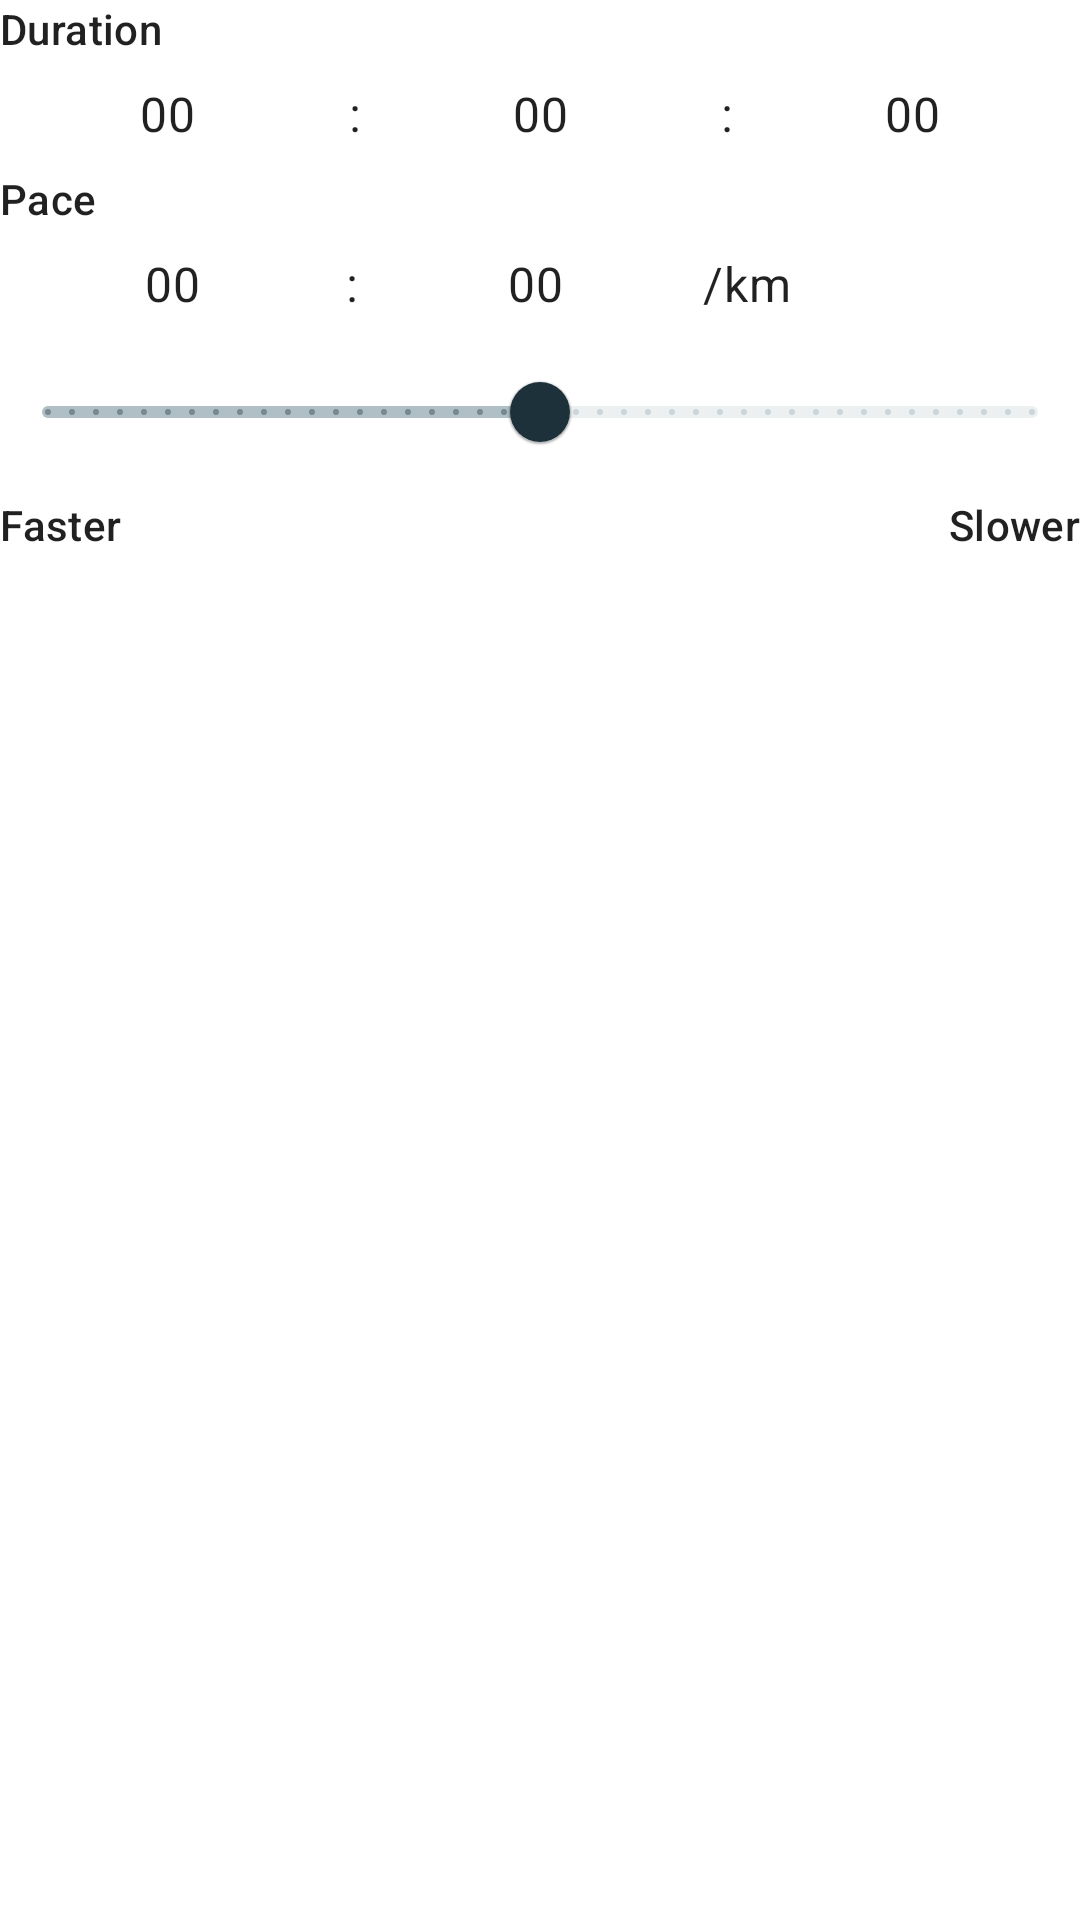

Reconstruct the res/layout file that produces this screen, plus the resources it refers to.
<!-- AndroidManifest.xml: application theme Theme.EndurancePaceCalculator -->
<!-- res/layout/layout_pace_running.xml -->
<?xml version="1.0" encoding="utf-8"?>
<androidx.constraintlayout.widget.ConstraintLayout xmlns:android="http://schemas.android.com/apk/res/android"
    android:layout_width="match_parent"
    android:layout_height="match_parent"
    xmlns:app="http://schemas.android.com/apk/res-auto"
    xmlns:tools="http://schemas.android.com/tools">

    <com.google.android.material.textview.MaterialTextView
        android:id="@+id/tvDurationLabel"
        style="@style/LabelsTheme"
        android:layout_width="wrap_content"
        android:layout_height="wrap_content"
        app:layout_constraintTop_toTopOf="parent"
        app:layout_constraintStart_toStartOf="parent"
        android:text="@string/duration_label"/>

    <include layout="@layout/layout_textviews_hour_minutes_seconds"
        android:layout_marginTop="@dimen/dimen_8"
        android:id="@+id/layoutRunningTime"
        android:layout_width="match_parent"
        android:layout_height="wrap_content"
        app:layout_constraintTop_toBottomOf="@id/tvDurationLabel"/>

    <com.google.android.material.textview.MaterialTextView
        android:layout_marginTop="@dimen/dimen_8"
        android:id="@+id/tvPaceLabel"
        style="@style/LabelsTheme"
        android:layout_width="wrap_content"
        android:layout_height="wrap_content"
        app:layout_constraintTop_toBottomOf="@id/layoutRunningTime"
        app:layout_constraintStart_toStartOf="parent"
        android:text="@string/pace_label"/>

    <include
        layout="@layout/layout_textviews_minutes_seconds_unit"
        android:layout_marginTop="@dimen/dimen_8"
        android:id="@+id/layoutRunningPace"
        android:layout_width="match_parent"
        android:layout_height="wrap_content"
        app:layout_constraintTop_toBottomOf="@id/tvPaceLabel"/>

    <com.google.android.material.slider.Slider
        android:layout_width="match_parent"
        android:layout_height="wrap_content"
        android:layout_marginTop="@dimen/dimen_8"
        android:value="330"
        android:valueFrom="120"
        android:valueTo="540"
        app:labelBehavior="gone"
        android:stepSize="5"
        android:id="@+id/sliderRunPace"
        app:layout_constraintTop_toBottomOf="@id/layoutRunningPace"/>

    <com.google.android.material.textview.MaterialTextView
        android:id="@+id/tvFasterLabel"
        style="@style/LabelsTheme"
        android:layout_marginTop="@dimen/dimen_4"
        android:layout_width="wrap_content"
        android:layout_height="wrap_content"
        app:layout_constraintTop_toBottomOf="@id/sliderRunPace"
        app:layout_constraintStart_toStartOf="@id/sliderRunPace"
        android:text="@string/faster_label"/>

    <com.google.android.material.textview.MaterialTextView
        android:id="@+id/tvSlowerLabel"
        style="@style/LabelsTheme"
        android:layout_width="wrap_content"
        android:layout_height="wrap_content"
        android:layout_marginTop="@dimen/dimen_4"
        app:layout_constraintTop_toBottomOf="@id/sliderRunPace"
        app:layout_constraintEnd_toEndOf="@id/sliderRunPace"
        android:text="@string/slower_label"/>

</androidx.constraintlayout.widget.ConstraintLayout>
<!-- res/layout/layout_textviews_hour_minutes_seconds.xml (included above) -->
<?xml version="1.0" encoding="utf-8"?>
<androidx.constraintlayout.widget.ConstraintLayout xmlns:android="http://schemas.android.com/apk/res/android"
    xmlns:app="http://schemas.android.com/apk/res-auto"
    android:layout_width="match_parent"
    android:layout_height="wrap_content">

    <com.google.android.material.textview.MaterialTextView
        android:id="@+id/tvDurationHours"
        android:layout_width="0dp"
        android:layout_height="wrap_content"
        android:layout_marginEnd="@dimen/dimen_4"
        android:text="00"
        android:textAlignment="center"
        style="@style/TimeValuesTextViewAppearance"
        app:layout_constraintEnd_toStartOf="@+id/tvColonFirst"
        app:layout_constraintStart_toStartOf="parent"
        app:layout_constraintTop_toTopOf="parent" />

    <androidx.constraintlayout.widget.Guideline
        android:id="@+id/guidelineFirst"
        android:layout_width="1dp"
        android:layout_height="match_parent"
        android:orientation="vertical"
        app:layout_constraintGuide_percent="0.33" />

    <com.google.android.material.textview.MaterialTextView
        android:id="@+id/tvColonFirst"
        android:layout_width="wrap_content"
        android:layout_height="wrap_content"
        android:text=":"
        style="@style/TimeValuesTextViewAppearance"
        app:layout_constraintBottom_toBottomOf="@+id/tvDurationHours"
        app:layout_constraintEnd_toStartOf="@+id/tvDurationMinutes"
        app:layout_constraintStart_toEndOf="@+id/tvDurationHours"
        app:layout_constraintTop_toTopOf="@+id/tvDurationHours" />

    <com.google.android.material.textview.MaterialTextView
        android:id="@+id/tvDurationMinutes"
        android:layout_width="0dp"
        android:layout_height="wrap_content"
        android:layout_marginStart="@dimen/dimen_4"
        android:layout_marginEnd="@dimen/dimen_4"
        android:text="00"
        android:textAlignment="center"
        style="@style/TimeValuesTextViewAppearance"
        app:layout_constraintEnd_toStartOf="@+id/tvColonSecond"
        app:layout_constraintStart_toEndOf="@+id/tvColonFirst"
        app:layout_constraintTop_toTopOf="parent" />

    <androidx.constraintlayout.widget.Guideline
        android:id="@+id/guidelineSecond"
        android:layout_width="1dp"
        android:layout_height="match_parent"
        android:orientation="vertical"
        app:layout_constraintGuide_percent="0.66" />

    <com.google.android.material.textview.MaterialTextView
        android:id="@+id/tvColonSecond"
        android:layout_width="wrap_content"
        android:layout_height="wrap_content"
        android:text=":"
        style="@style/TimeValuesTextViewAppearance"
        app:layout_constraintBottom_toBottomOf="@+id/tvDurationHours"
        app:layout_constraintEnd_toStartOf="@+id/tvDurationSeconds"
        app:layout_constraintStart_toEndOf="@+id/tvDurationMinutes"
        app:layout_constraintTop_toTopOf="@+id/tvDurationHours" />

    <com.google.android.material.textview.MaterialTextView
        android:id="@+id/tvDurationSeconds"
        android:layout_width="0dp"
        android:layout_height="wrap_content"
        android:layout_marginStart="@dimen/dimen_4"
        android:text="00"
        android:textAlignment="center"
        style="@style/TimeValuesTextViewAppearance"
        app:layout_constraintEnd_toEndOf="parent"
        app:layout_constraintStart_toEndOf="@+id/tvColonSecond"
        app:layout_constraintTop_toTopOf="parent" />

</androidx.constraintlayout.widget.ConstraintLayout>
<!-- res/layout/layout_textviews_minutes_seconds_unit.xml (included above) -->
<?xml version="1.0" encoding="utf-8"?>
<androidx.constraintlayout.widget.ConstraintLayout xmlns:android="http://schemas.android.com/apk/res/android"
    xmlns:app="http://schemas.android.com/apk/res-auto"
    android:layout_width="match_parent"
    android:layout_height="wrap_content">

    <com.google.android.material.textview.MaterialTextView
        android:id="@+id/tvRunPaceMinutes"
        android:layout_width="0dp"
        android:layout_height="wrap_content"
        android:layout_marginEnd="@dimen/dimen_4"
        android:text="00"
        android:textAlignment="center"
        style="@style/TimeValuesTextViewAppearance"
        app:layout_constraintEnd_toStartOf="@+id/guidelineFirst"
        app:layout_constraintStart_toStartOf="parent"
        app:layout_constraintTop_toTopOf="parent" />

    <androidx.constraintlayout.widget.Guideline
        android:id="@+id/guidelineFirst"
        android:layout_width="1dp"
        android:layout_height="match_parent"
        android:orientation="vertical"
        app:layout_constraintGuide_percent="0.33" />

    <com.google.android.material.textview.MaterialTextView
        android:id="@+id/tvColon"
        android:layout_width="wrap_content"
        android:layout_height="wrap_content"
        android:text=":"
        style="@style/TimeValuesTextViewAppearance"
        app:layout_constraintBottom_toBottomOf="@+id/tvRunPaceMinutes"
        app:layout_constraintEnd_toStartOf="@+id/tvRunPaceSeconds"
        app:layout_constraintStart_toEndOf="@+id/tvRunPaceMinutes"
        app:layout_constraintTop_toTopOf="@+id/tvRunPaceMinutes" />

    <com.google.android.material.textview.MaterialTextView
        android:id="@+id/tvRunPaceSeconds"
        android:layout_width="0dp"
        android:layout_height="wrap_content"
        android:layout_marginStart="@dimen/dimen_4"
        android:layout_marginEnd="@dimen/dimen_4"
        android:text="00"
        android:textAlignment="center"
        style="@style/TimeValuesTextViewAppearance"
        app:layout_constraintEnd_toStartOf="@+id/guidelineSecond"
        app:layout_constraintStart_toEndOf="@+id/tvColon"
        app:layout_constraintTop_toTopOf="parent" />

    <androidx.constraintlayout.widget.Guideline
        android:id="@+id/guidelineSecond"
        android:layout_width="1dp"
        android:layout_height="match_parent"
        android:orientation="vertical"
        app:layout_constraintGuide_percent="0.66" />

    <com.google.android.material.textview.MaterialTextView
        android:id="@+id/tvSlash"
        android:layout_width="wrap_content"
        android:layout_height="wrap_content"
        android:text="/"
        android:layout_marginEnd="@dimen/dimen_4"
        style="@style/TimeValuesTextViewAppearance"
        app:layout_constraintBottom_toBottomOf="@+id/tvRunPaceSeconds"
        app:layout_constraintEnd_toStartOf="@+id/tvUnit"
        app:layout_constraintStart_toEndOf="@+id/tvRunPaceSeconds"
        app:layout_constraintTop_toTopOf="@+id/tvRunPaceSeconds" />

    <com.google.android.material.textview.MaterialTextView
        android:id="@+id/tvUnit"
        android:layout_width="wrap_content"
        android:layout_height="wrap_content"
        android:text="km"
        style="@style/TimeValuesTextViewAppearance"
        app:layout_constraintBottom_toBottomOf="@+id/tvRunPaceMinutes"
        app:layout_constraintStart_toEndOf="@+id/tvSlash"
        app:layout_constraintTop_toTopOf="@+id/tvRunPaceMinutes" />


</androidx.constraintlayout.widget.ConstraintLayout>
<!-- resources referenced by this layout -->
<resources>
  <dimen name="dimen_4">4dp</dimen>
  <dimen name="dimen_8">8dp</dimen>
  <string name="duration_label">Duration</string>
  <string name="faster_label">Faster</string>
  <string name="pace_label">Pace</string>
  <string name="slower_label">Slower</string>
  <style name="LabelsTheme" parent="TextAppearance.MaterialComponents.Subtitle2">
          <item name="alpha">0.8</item>
      </style>
  <style name="TimeValuesTextViewAppearance" parent="TextAppearance.MaterialComponents.Body1">
          <item name="maxLines">1</item>
          <item name="android:textAlignment">center</item>
      </style>
  <style name="Theme.EndurancePaceCalculator" parent="Theme.MaterialComponents.DayNight.DarkActionBar">
          
          <item name="colorPrimary">@color/blue_500</item>
          <item name="colorPrimaryVariant">@color/blue_700</item>
          <item name="colorOnPrimary">@color/white</item>
          
          <item name="colorSecondary">@color/blue_grey_200</item>
          <item name="colorSecondaryVariant">@color/blue_grey_700</item>
          <item name="colorOnSecondary">@color/black</item>
          
          <item name="android:statusBarColor" tools:targetApi="l">?attr/colorPrimaryVariant</item>
          
          <item name="sliderStyle">@style/Widget.App.Slider</item>
          <item name="tabStyle">@style/Widget.App.TabLayout</item>
      </style>
  <color name="blue_500">#2196f3</color>
  <color name="blue_700">#1976d2</color>
  <color name="white">#FFFFFFFF</color>
  <color name="blue_grey_200">#b0bec5</color>
  <color name="blue_grey_700">#455a64</color>
  <color name="black">#FF000000</color>
  <style name="Widget.App.Slider" parent="Widget.MaterialComponents.Slider">
          <item name="materialThemeOverlay">@style/ThemeOverlay.App.Slider</item>
          <item name="labelBehavior">gone</item>
          <item name="thumbColor">@color/blue_grey_dark_700</item>
      </style>
  <style name="Widget.App.TabLayout" parent="Widget.MaterialComponents.TabLayout">
          <item name="materialThemeOverlay">@style/ThemeOverlay.App.TabLayout</item>
          <item name="tabIndicatorColor">@color/amber_400</item>
          <item name="tabTextColor">@color/blue_grey_dark_700</item>
      </style>
  <style name="ThemeOverlay.App.Slider" parent="">
          <item name="colorPrimary">@color/blue_grey_200</item>
          <item name="colorOnPrimary">@color/blue_grey_700</item>
          <item name="colorOnSurface">@color/blue_grey_200</item>
      </style>
  <color name="blue_grey_dark_700">#1c313a</color>
  <style name="ThemeOverlay.App.TabLayout" parent="">
          <item name="colorPrimary">@color/blue_grey_dark_700</item>
          <item name="colorOnPrimary">@color/blue_grey_200</item>
          <item name="colorOnSurface">@color/blue_grey_dark_700</item>
      </style>
  <color name="amber_400">#ffa726</color>
</resources>
